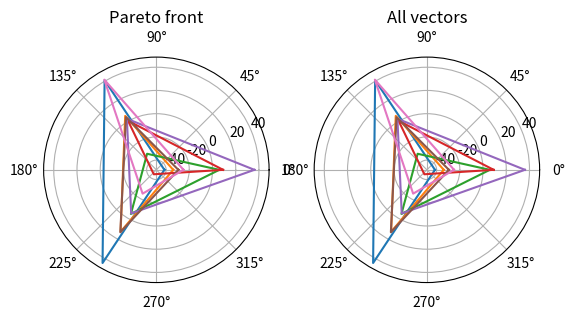

Source code (Python):
import matplotlib.pyplot as plt
import numpy as np


def gen_input_data(n, m, sp):
    X = sp*np.random.random_sample((n, m)) - sp/2
    return X


def in_pareto_front(ind, X):
    for i, element in enumerate(X):
        if i != ind and not np.any(element < X[ind:]):
            return False
    return True


if __name__ == "__main__":

    m = 3   # number of axis
    n = 7   # total vector num
    sp = 100  # scale param
    X = gen_input_data(n, m, sp)

    front_ind = []
    for i in range(X.shape[0]):
        if in_pareto_front(i, X):
            front_ind.append(i)

    # X = np.append(X, np.reshape(X[:, 0], (n, 1)), axis=1)

    pareto = X[front_ind, :]
    ax_plt_angle = 2 * np.pi * np.arange(m + 1) / m

    a, axes = plt.subplots(ncols=2, subplot_kw=dict(polar=True))

    axes[0].set_title('Pareto front')
    for vec in pareto:
        axes[0].plot(ax_plt_angle, np.append(vec, vec[0]))

    axes[1].set_title('All vectors')
    for vec in X:
        axes[1].plot(ax_plt_angle, np.append(vec, vec[0]))

    plt.show()
